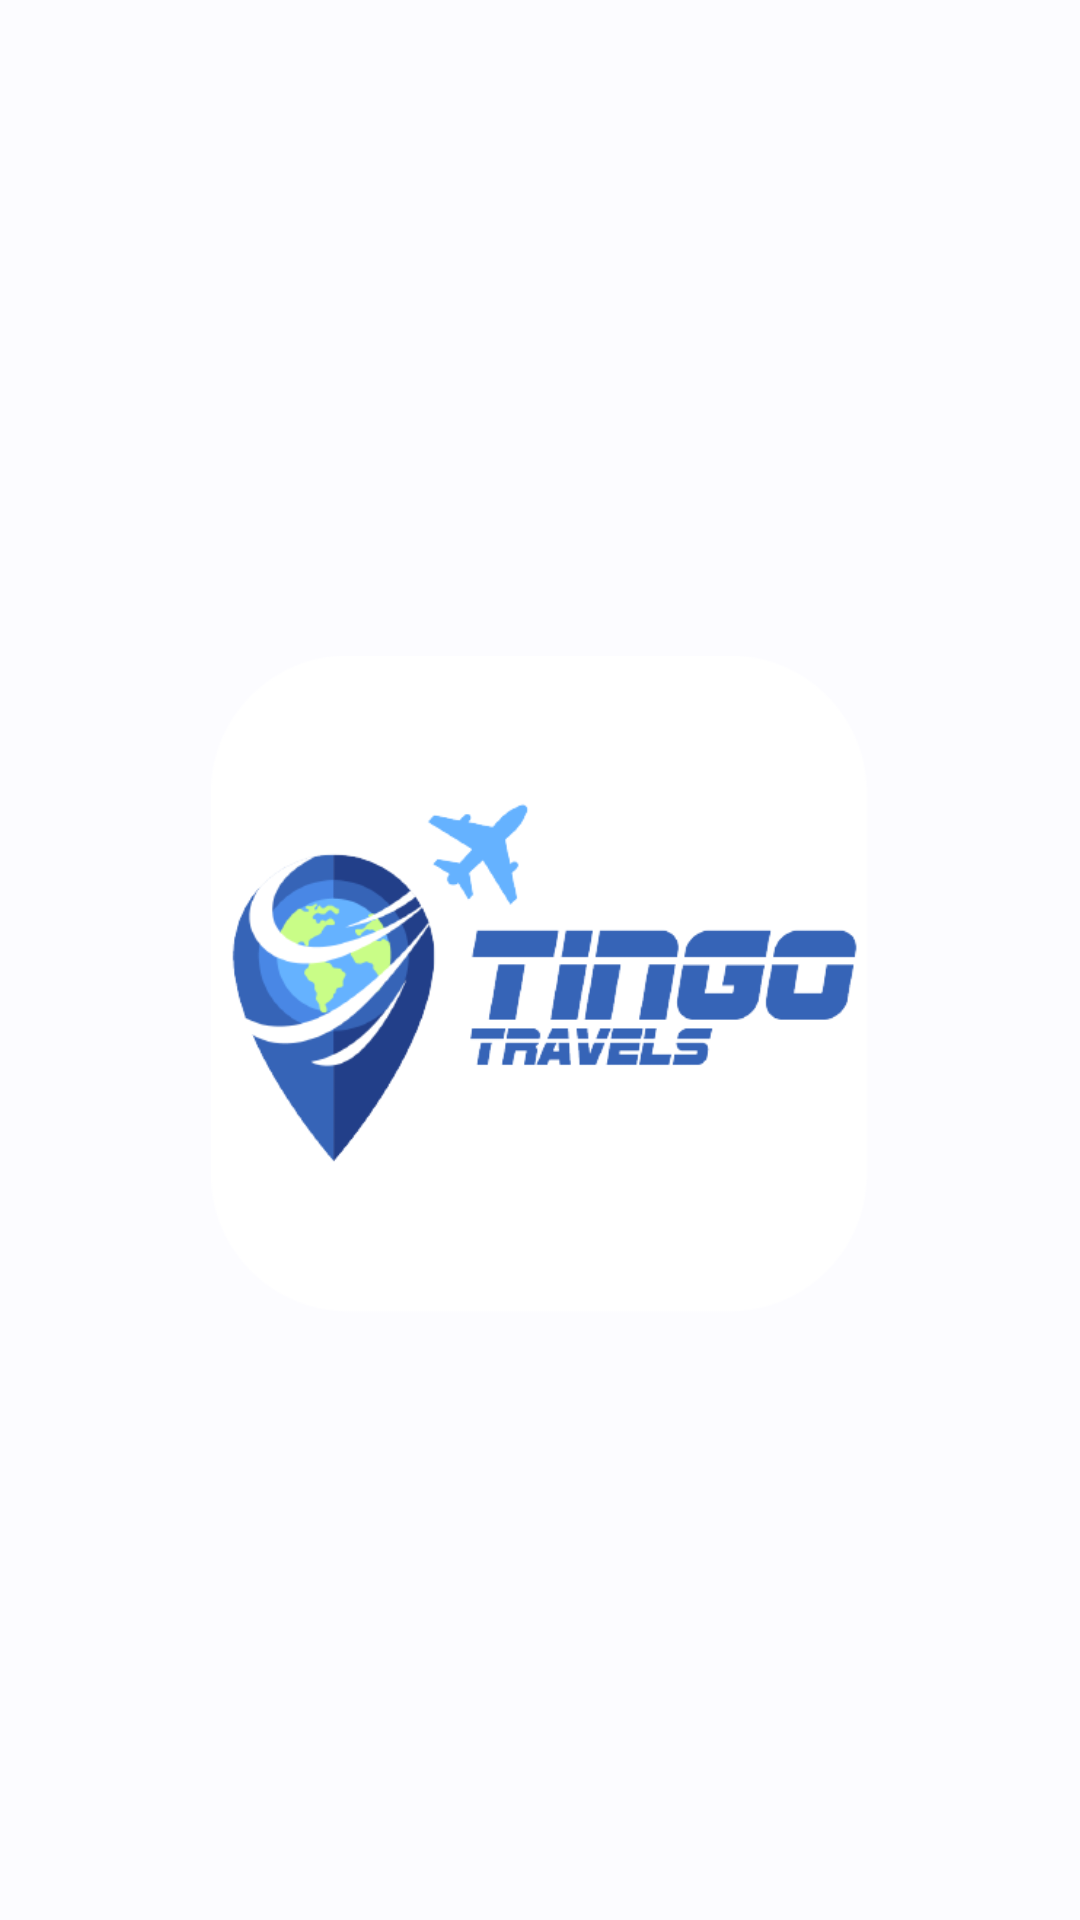

This screen was rendered from an Android layout file. Write that file and the resources it references.
<!-- AndroidManifest.xml: application theme Theme.Travel_Android_App -->
<!-- res/layout/activity_intro.xml -->
<?xml version="1.0" encoding="utf-8"?>
<androidx.constraintlayout.widget.ConstraintLayout xmlns:android="http://schemas.android.com/apk/res/android"
    xmlns:app="http://schemas.android.com/apk/res-auto"
    xmlns:tools="http://schemas.android.com/tools"
    android:layout_width="match_parent"
    android:layout_height="match_parent"
    android:background="@color/material_dynamic_neutral99">


    <LinearLayout
        android:layout_width="match_parent"
        android:layout_height="wrap_content"
        android:layout_marginStart="8dp"
        android:layout_marginTop="8dp"
        android:layout_marginEnd="8dp"
        android:layout_marginBottom="8dp"
        android:orientation="vertical"
        app:layout_constraintBottom_toBottomOf="parent"
        app:layout_constraintEnd_toEndOf="parent"
        app:layout_constraintStart_toStartOf="parent"
        app:layout_constraintTop_toTopOf="parent">

        <ImageView
            android:id="@+id/imageView6"
            android:layout_width="219dp"
            android:layout_height="314dp"
            android:layout_gravity="center"
            android:layout_marginTop="16dp"
            app:srcCompat="@drawable/logo" />

    </LinearLayout>

</androidx.constraintlayout.widget.ConstraintLayout>
<!-- resources referenced by this layout -->
<resources>
  <!-- drawable logo: png bitmap (drawable-hdpi, 27666 bytes) -->
  <style name="Theme.Travel_Android_App" parent="Base.Theme.Travel_Android_App" />
  <style name="Base.Theme.Travel_Android_App" parent="Theme.Material3.DayNight.NoActionBar">
          
          
      </style>
</resources>
